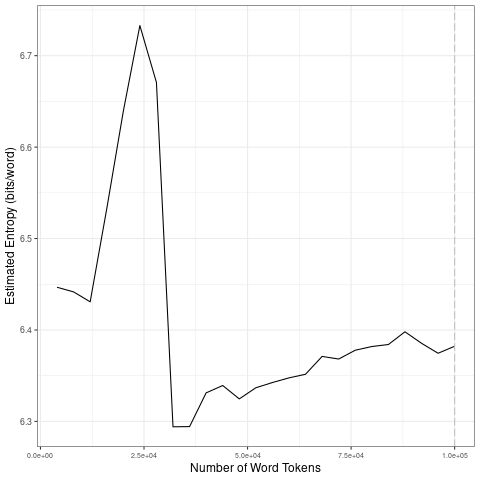

The data file committed next to this chart (first rows):
file, entropy.Corpus.Size, entropy.Entropy, sd.Corpus.Size, sd.SD
data/2021_by_es/2021-09-10_tokens_1-gram…, 4000, 6.447, 20000, 0.08864
data/2021_by_es/2021-09-10_tokens_1-gram…, 8000, 6.442, 40000, 0.2182
data/2021_by_es/2021-09-10_tokens_1-gram…, 12000, 6.431, 60000, 0.008585
data/2021_by_es/2021-09-10_tokens_1-gram…, 16000, 6.532, 80000, 0.01169
data/2021_by_es/2021-09-10_tokens_1-gram…, 20000, 6.639, 1e+05, 0.008476
data/2021_by_es/2021-09-10_tokens_1-gram…, 24000, 6.733, 20000, 0.08864
data/2021_by_es/2021-09-10_tokens_1-gram…, 28000, 6.671, 40000, 0.2182
data/2021_by_es/2021-09-10_tokens_1-gram…, 32000, 6.294, 60000, 0.008585
data/2021_by_es/2021-09-10_tokens_1-gram…, 36000, 6.294, 80000, 0.01169
data/2021_by_es/2021-09-10_tokens_1-gram…, 40000, 6.331, 1e+05, 0.008476
data/2021_by_es/2021-09-10_tokens_1-gram…, 44000, 6.339, 20000, 0.08864
data/2021_by_es/2021-09-10_tokens_1-gram…, 48000, 6.325, 40000, 0.2182
data/2021_by_es/2021-09-10_tokens_1-gram…, 52000, 6.337, 60000, 0.008585
data/2021_by_es/2021-09-10_tokens_1-gram…, 56000, 6.343, 80000, 0.01169
data/2021_by_es/2021-09-10_tokens_1-gram…, 60000, 6.348, 1e+05, 0.008476
data/2021_by_es/2021-09-10_tokens_1-gram…, 64000, 6.352, 20000, 0.08864
data/2021_by_es/2021-09-10_tokens_1-gram…, 68000, 6.371, 40000, 0.2182
data/2021_by_es/2021-09-10_tokens_1-gram…, 72000, 6.368, 60000, 0.008585
data/2021_by_es/2021-09-10_tokens_1-gram…, 76000, 6.378, 80000, 0.01169
data/2021_by_es/2021-09-10_tokens_1-gram…, 80000, 6.382, 1e+05, 0.008476
data/2021_by_es/2021-09-10_tokens_1-gram…, 84000, 6.384, 20000, 0.08864
data/2021_by_es/2021-09-10_tokens_1-gram…, 88000, 6.398, 40000, 0.2182
data/2021_by_es/2021-09-10_tokens_1-gram…, 92000, 6.385, 60000, 0.008585
data/2021_by_es/2021-09-10_tokens_1-gram…, 96000, 6.375, 80000, 0.01169
data/2021_by_es/2021-09-10_tokens_1-gram…, 1e+05, 6.382, 1e+05, 0.008476
